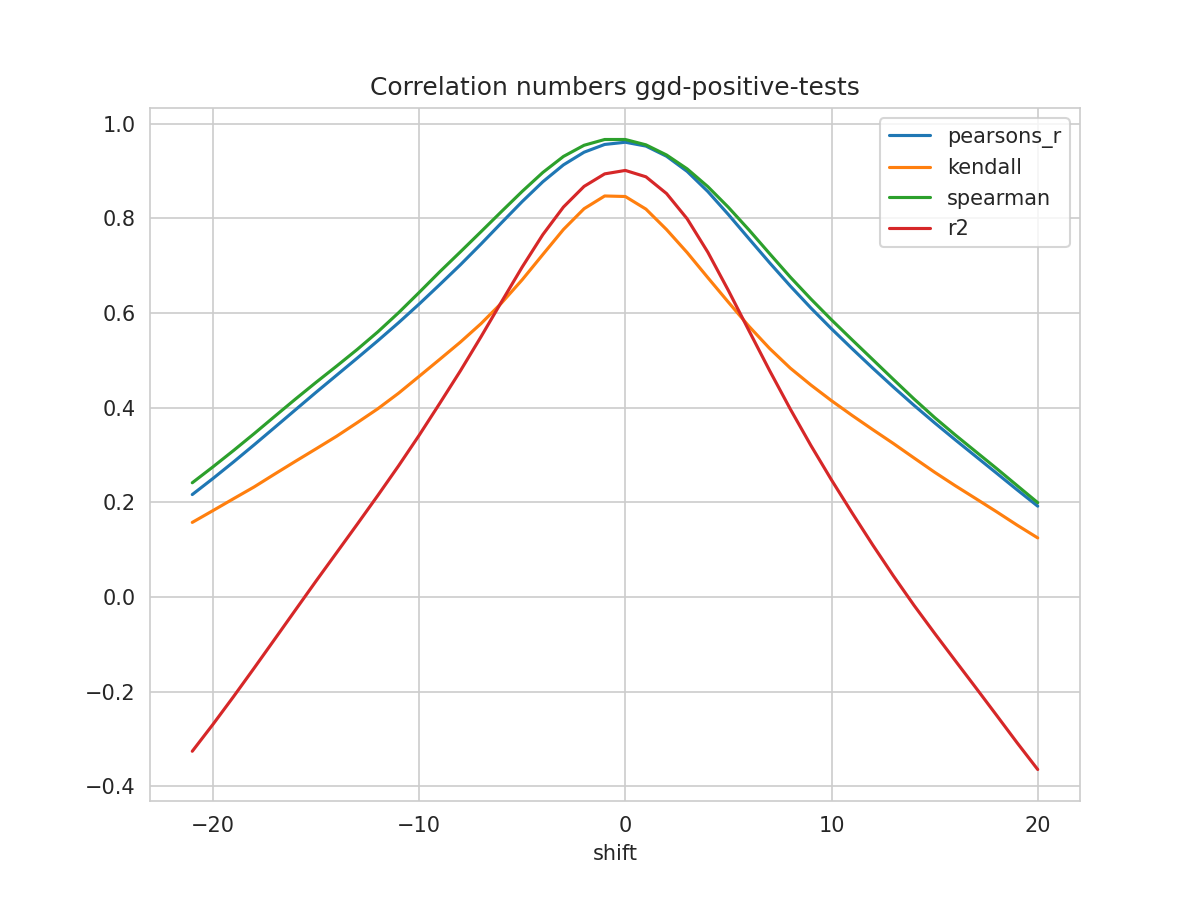

Data behind this chart, as committed beside it:
shift, N, pearsons_r, kendall, spearman, mse, explained_variance_score, r2, rmse
-21, 382, 0.2164, 0.1576, 0.2413, 0.05557, -0.3217, -0.3258, 0.2357
-20, 383, 0.2502, 0.1825, 0.2748, 0.05322, -0.2656, -0.2691, 0.2307
-19, 384, 0.2853, 0.2076, 0.3094, 0.05079, -0.2074, -0.2104, 0.2254
-18, 385, 0.3214, 0.2325, 0.3451, 0.04829, -0.1477, -0.1501, 0.2198
-17, 386, 0.3583, 0.2598, 0.3816, 0.04578, -0.08701, -0.0889, 0.214
-16, 387, 0.3954, 0.2866, 0.418, 0.04326, -0.02618, -0.02758, 0.208
-15, 388, 0.4323, 0.3129, 0.4533, 0.04075, 0.03458, 0.03359, 0.2019
-14, 389, 0.4685, 0.3396, 0.4877, 0.03828, 0.0943, 0.09364, 0.1956
-13, 390, 0.5046, 0.3683, 0.5229, 0.03579, 0.1542, 0.1538, 0.1892
-12, 391, 0.5414, 0.3977, 0.5601, 0.03326, 0.2149, 0.2146, 0.1824
-11, 392, 0.5792, 0.4303, 0.6003, 0.03064, 0.2769, 0.2768, 0.175
-10, 393, 0.6187, 0.466, 0.6432, 0.0279, 0.3415, 0.3415, 0.167
-9, 394, 0.6598, 0.502, 0.6869, 0.02505, 0.409, 0.409, 0.1583
-8, 394, 0.7016, 0.5383, 0.7289, 0.02212, 0.4776, 0.4775, 0.1487
-7, 394, 0.7455, 0.5773, 0.7715, 0.01907, 0.5497, 0.5496, 0.1381
-6, 394, 0.7906, 0.6211, 0.8144, 0.01594, 0.6241, 0.6237, 0.1263
-5, 394, 0.8353, 0.6701, 0.8568, 0.01285, 0.6976, 0.697, 0.1134
-4, 394, 0.8771, 0.7234, 0.8967, 0.009956, 0.7662, 0.7654, 0.09978
-3, 394, 0.9127, 0.7763, 0.9306, 0.00749, 0.8248, 0.8237, 0.08654
-2, 394, 0.9395, 0.8202, 0.9542, 0.005639, 0.8687, 0.8673, 0.07509
-1, 394, 0.9559, 0.8471, 0.9664, 0.004518, 0.8956, 0.8938, 0.06722
0, 394, 0.9606, 0.8459, 0.9664, 0.004207, 0.9033, 0.901, 0.06486
1, 394, 0.9524, 0.8193, 0.9551, 0.004769, 0.8902, 0.8876, 0.06906
2, 394, 0.931, 0.7761, 0.9337, 0.006252, 0.8551, 0.8522, 0.07907
3, 393, 0.8989, 0.7275, 0.9043, 0.008503, 0.8023, 0.7988, 0.09221
4, 392, 0.8566, 0.6747, 0.8669, 0.01146, 0.7326, 0.7284, 0.1071
5, 391, 0.8078, 0.6226, 0.8231, 0.01487, 0.6523, 0.6473, 0.1219
6, 390, 0.7566, 0.5716, 0.7753, 0.01844, 0.5681, 0.5622, 0.1358
7, 389, 0.7059, 0.5249, 0.7252, 0.02197, 0.4849, 0.4781, 0.1482
8, 388, 0.657, 0.4835, 0.6758, 0.02536, 0.405, 0.3971, 0.1592
9, 387, 0.6105, 0.4478, 0.6295, 0.02858, 0.3291, 0.3201, 0.1691
10, 386, 0.5665, 0.4146, 0.5855, 0.03164, 0.2572, 0.2472, 0.1779
11, 385, 0.5244, 0.3835, 0.5432, 0.03458, 0.1886, 0.1776, 0.186
12, 384, 0.4834, 0.3536, 0.5015, 0.03744, 0.122, 0.1099, 0.1935
13, 383, 0.4435, 0.3243, 0.4597, 0.0402, 0.05813, 0.04471, 0.2005
14, 382, 0.4049, 0.2938, 0.4183, 0.04283, -0.002543, -0.0175, 0.2069
15, 381, 0.3679, 0.2636, 0.3791, 0.04533, -0.06003, -0.07663, 0.2129
16, 380, 0.332, 0.2351, 0.3423, 0.04777, -0.1161, -0.1343, 0.2186
17, 379, 0.2969, 0.2078, 0.3069, 0.05019, -0.172, -0.1917, 0.224
18, 378, 0.2617, 0.1802, 0.2716, 0.05264, -0.2285, -0.2495, 0.2294
19, 377, 0.2264, 0.1519, 0.2354, 0.0551, -0.2854, -0.3078, 0.2347
20, 376, 0.1919, 0.1249, 0.1993, 0.05752, -0.3404, -0.3643, 0.2398
